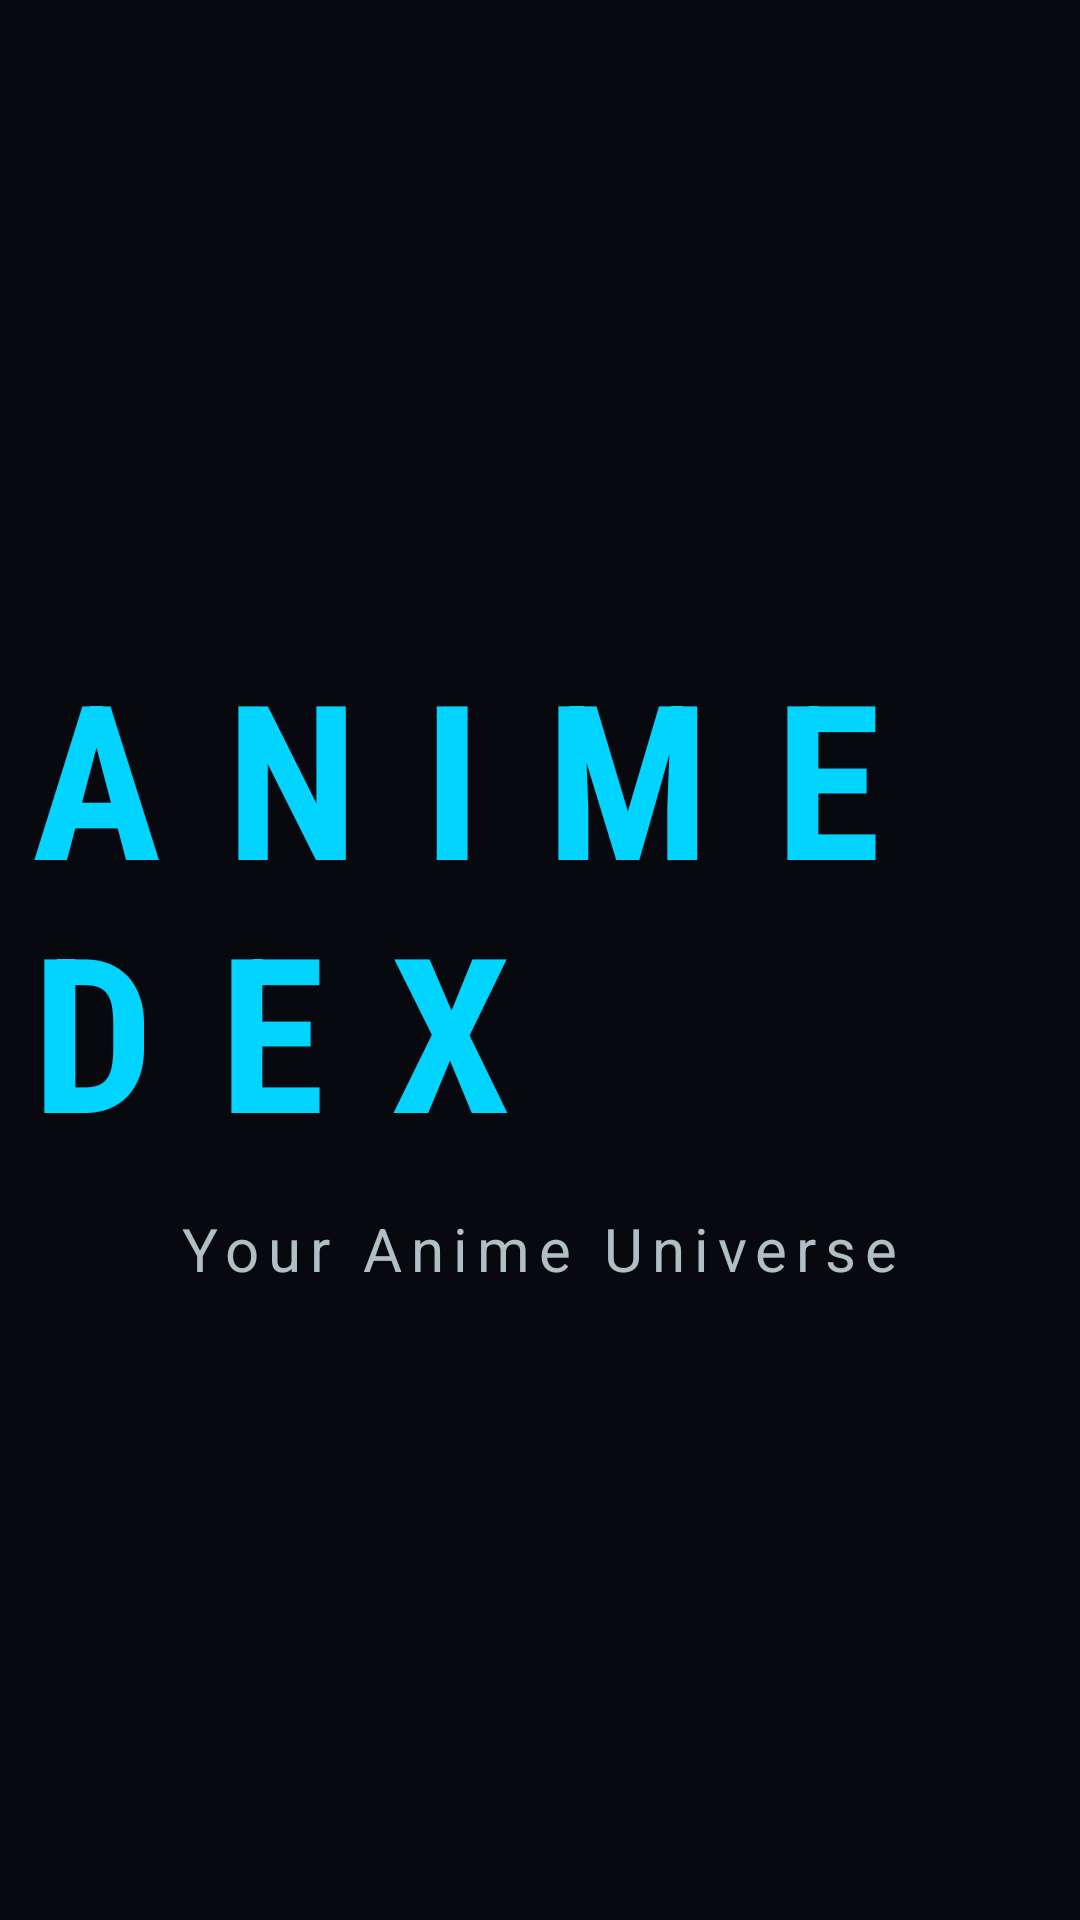

Layout XML and referenced resources for this Android screen:
<!-- AndroidManifest.xml: application theme Theme.AnimeDexTV -->
<!-- res/layout/activity_splash.xml -->
<?xml version="1.0" encoding="utf-8"?>
<FrameLayout xmlns:android="http://schemas.android.com/apk/res/android"
    android:layout_width="match_parent"
    android:layout_height="match_parent"
    android:background="@color/background">

    <LinearLayout
        android:layout_width="match_parent"
        android:layout_height="match_parent"
        android:orientation="vertical"
        android:gravity="center">

        <TextView
            android:id="@+id/splash_logo"
            android:layout_width="wrap_content"
            android:layout_height="wrap_content"
            android:text="ANIMEDEX"
            android:textColor="@color/accent_cyan"
            android:textSize="72sp"
            android:textStyle="bold"
            android:letterSpacing="0.3"
            android:fontFamily="sans-serif-condensed" />

        <TextView
            android:id="@+id/splash_tagline"
            android:layout_width="wrap_content"
            android:layout_height="wrap_content"
            android:layout_marginTop="12dp"
            android:text="Your Anime Universe"
            android:textColor="@color/text_secondary"
            android:textSize="20sp"
            android:letterSpacing="0.15" />

    </LinearLayout>

</FrameLayout>
<!-- resources referenced by this layout -->
<resources>
  <color name="accent_cyan">#00D4FF</color>
  <color name="background">#08080F</color>
  <color name="text_secondary">#B0BEC5</color>
  <style name="Theme.AnimeDexTV" parent="Theme.Leanback">
          <item name="colorPrimary">@color/accent_cyan</item>
          <item name="colorPrimaryDark">@color/background</item>
          <item name="colorAccent">@color/accent_cyan</item>
          <item name="android:windowBackground">@color/background</item>
          <item name="defaultBrandColor">@color/background</item>
          <item name="defaultBrandColorDark">@color/background</item>
          <item name="defaultSearchColor">@color/accent_cyan</item>
          <item name="defaultActivityBackgroundColor">@color/background</item>
      </style>
</resources>
